Photos from the image-classification dataset "Augmented" in the GitHub repository KunyitAlami/Pembelajaran-mesin-1-dataset. Its 3 classes are: kosong, penuh, terisi.

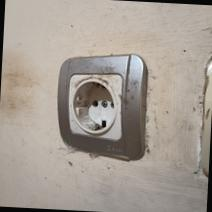
Label: kosong

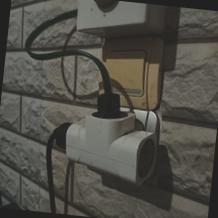
Label: terisi

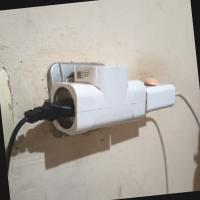
Label: terisi

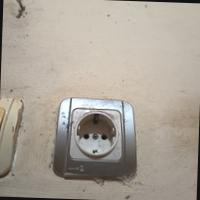
Label: kosong

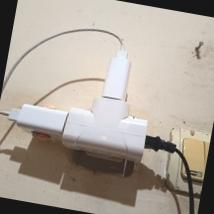
Label: penuh

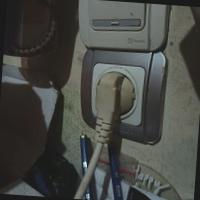
Label: penuh
